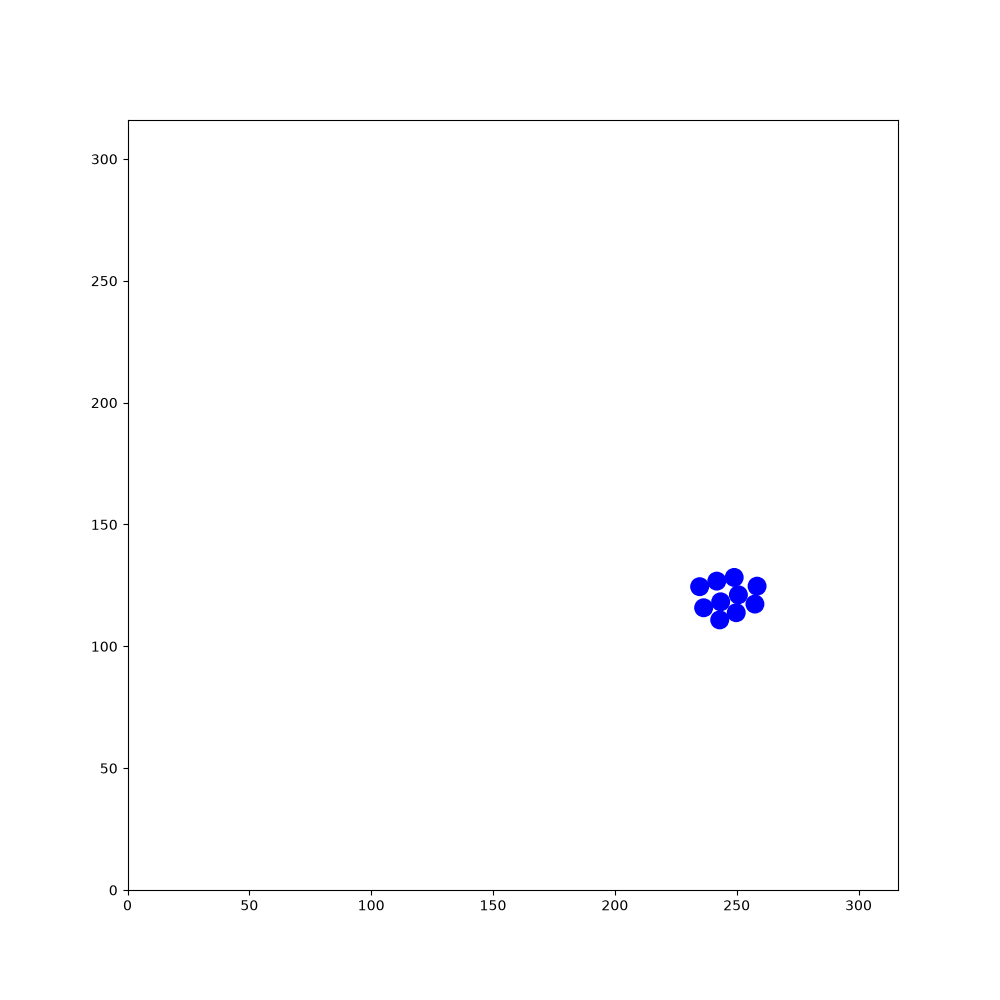

Values plotted in this chart, from the file beside it:
42.187, 167.096, -2.94029, 221.628, 159.7, 0.565172, 291.697, 39.3824, 0.56921, 21.7624, 269.757, -0.395126, 195.314, 124.094, -0.0297199, 113.53, 140.556, -2.23438, 99.9864, 25.2132, -0.237795, 72.3059, 87.7882, 2.84953
42.19, 167.1, -2.94, 221.6, 159.7, 0.5652, 291.7, 39.38, 0.5692, 21.76, 269.8, -0.3951, 195.3, 124.1, -0.02972, 113.5, 140.6, -2.234, 99.99, 25.21, -0.2378, 72.31, 87.79, 2.85
42.33, 167.2, -2.507, 221.5, 159.6, 1.007, 291.6, 39.28, 0.9974, 21.6, 269.8, 0.03637, 196.4, 124.1, -0.04224, 112.8, 139.7, -2.25, 99.88, 25.22, 0.195, 72.42, 87.78, -3.005
42.4, 167.2, -2.09, 221.5, 159.5, 1.429, 291.5, 39.16, 1.409, 21.51, 269.8, 0.4688, 197.5, 124, -0.04929, 112.1, 138.8, -2.255, 99.76, 25.16, 0.6119, 72.53, 87.82, -2.589
42.43, 167.3, -1.668, 221.5, 159.4, 1.849, 291.6, 39.01, 1.833, 21.39, 269.7, 0.9046, 198.7, 123.9, -0.05303, 111.4, 138, -2.265, 100.6, 25.78, 0.6104, 72.61, 87.89, -2.18
42.41, 167.5, -1.239, 221.6, 159.3, 2.286, 291.6, 38.93, 2.263, 21.34, 269.6, 1.347, 199.8, 123.9, -0.07175, 110.7, 137.1, -2.269, 101.5, 26.4, 0.6067, 72.66, 88.02, -1.741
42.77, 166.5, -1.233, 221.7, 159.2, 2.708, 291.7, 38.88, 2.69, 21.34, 269.5, 1.766, 200.9, 123.8, -0.07325, 110, 136.3, -2.285, 102.5, 27.05, 0.6122, 72.66, 88.15, -1.334
43.13, 165.4, -1.237, 221.8, 159.2, 3.133, 291.8, 38.84, 3.121, 21.41, 269.3, 2.194, 202, 123.7, -0.06831, 109.3, 135.4, -2.288, 103.4, 27.7, 0.6118, 72.61, 88.24, -0.8961
43.48, 164.4, -1.241, 220.7, 159.2, 3.138, 291.9, 38.86, -2.746, 21.48, 269.2, 2.614, 203.1, 123.6, -0.0624, 108.5, 134.6, -2.294, 104.3, 28.33, 0.6233, 72.48, 88.34, -0.4675
43.84, 163.4, -1.243, 219.6, 159.2, -3.141, 292, 38.95, -2.312, 21.57, 269.2, 3.044, 204.3, 123.6, -0.06236, 107.8, 133.8, -2.303, 105.2, 28.98, 0.6058, 72.37, 88.37, -0.03957
44.18, 162.3, -1.255, 218.5, 159.2, -3.128, 292.1, 39.06, -1.888, 21.73, 269.2, -2.814, 205.4, 123.5, -0.07035, 107.1, 132.9, -2.309, 106.1, 29.61, 0.5959, 72.26, 88.35, 0.3838
44.51, 161.3, -1.272, 217.4, 159.1, -3.12, 292.1, 39.19, -1.458, 21.8, 269.3, -2.39, 206.5, 123.4, -0.08193, 106.3, 132.1, -2.314, 107, 30.21, 0.5859, 72.13, 88.26, 0.8075
44.85, 160.2, -1.261, 216.3, 159.1, -3.115, 292.1, 39.34, -1.035, 21.85, 269.3, -1.966, 207.6, 123.3, -0.08068, 105.6, 131.3, -2.305, 107.9, 30.81, 0.5727, 72.07, 88.17, 1.247
45.17, 159.2, -1.264, 215.2, 159.1, -3.107, 292, 39.42, -0.619, 21.88, 269.5, -1.535, 208.7, 123.2, -0.08424, 104.8, 130.5, -2.304, 108.9, 31.42, 0.5781, 72.06, 88.05, 1.674
45.5, 158.2, -1.26, 214.1, 159, -3.105, 291.9, 39.46, -0.1989, 21.84, 269.6, -1.092, 209.8, 123.1, -0.07631, 104.1, 129.7, -2.313, 109.8, 32, 0.5742, 72.1, 87.93, 2.104
45.83, 157.2, -1.255, 213, 159, -3.106, 291.7, 39.46, 0.219, 21.77, 269.7, -0.6704, 211, 123.1, -0.07004, 103.3, 128.9, -2.316, 110.7, 32.63, 0.5791, 72.21, 87.81, 2.53
46.18, 156.1, -1.247, 211.9, 159, -3.119, 291.6, 39.41, 0.6625, 21.66, 269.8, -0.2314, 212.1, 123, -0.06649, 103.4, 129, -1.88, 111.6, 33.21, 0.5774, 72.29, 87.78, 2.959
46.55, 155, -1.248, 210.8, 158.9, -3.131, 291.6, 39.33, 1.086, 21.54, 269.8, 0.197, 213.2, 122.9, -0.06124, 103.4, 129.2, -1.455, 112.5, 33.81, 0.5794, 72.43, 87.78, -2.899
46.89, 154, -1.262, 209.7, 158.9, -3.123, 291.5, 39.18, 1.503, 21.47, 269.7, 0.6208, 214.2, 122.8, -0.05315, 103.6, 128, -1.451, 113.5, 34.42, 0.5674, 72.51, 87.82, -2.484
47.22, 152.9, -1.259, 208.6, 158.9, -3.126, 291.5, 39.1, 1.926, 21.39, 269.6, 1.03, 214.1, 122.8, 0.3838, 103.7, 126.9, -1.436, 113.4, 34.32, 0.9827, 72.6, 87.92, -2.062
47.56, 151.8, -1.271, 207.5, 158.9, -3.128, 291.6, 38.98, 2.356, 21.34, 269.5, 1.47, 214, 122.7, 0.8101, 103.9, 125.8, -1.422, 113.3, 34.19, 1.4, 72.64, 88.06, -1.625
47.9, 150.8, -1.269, 206.4, 158.9, -3.115, 291.7, 38.93, 2.781, 21.36, 269.4, 1.912, 213.9, 122.6, 1.239, 104, 124.7, -1.417, 113.3, 34.07, 1.805, 72.62, 88.18, -1.182
48.22, 149.7, -1.269, 205.3, 158.8, -3.116, 291.8, 38.9, -3.085, 21.44, 269.2, 2.339, 213.9, 122.5, 1.68, 104.2, 123.6, -1.426, 113.4, 33.96, 2.232, 72.55, 88.27, -0.7432
48.55, 148.7, -1.276, 204.2, 158.8, -3.124, 290.7, 38.84, -3.094, 21.53, 269.2, 2.752, 213.9, 122.4, 2.101, 104.4, 122.5, -1.422, 113.5, 33.87, 2.672, 72.46, 88.33, -0.3233
48.49, 148.8, -0.8594, 203.1, 158.8, -3.129, 289.6, 38.8, -3.103, 21.62, 269.2, -3.107, 214, 122.3, 2.52, 104.5, 121.4, -1.421, 113.6, 33.85, 3.096, 72.32, 88.34, 0.1009
48.39, 148.8, -0.4446, 203.2, 158.8, -2.7, 288.5, 38.75, -3.097, 21.78, 269.2, -2.682, 213.1, 122.9, 2.533, 104.7, 120.3, -1.422, 113.7, 33.87, -2.774, 72.19, 88.3, 0.5273
49.37, 148.4, -0.4494, 203.3, 158.9, -2.273, 287.5, 38.7, -3.094, 21.86, 269.3, -2.258, 213.2, 122.9, 2.972, 104.9, 119.2, -1.413, 113.8, 33.93, -2.338, 73.18, 88.88, 0.5344
50.39, 147.9, -0.4435, 203.4, 159, -1.837, 286.4, 38.66, -3.104, 21.92, 269.4, -1.819, 212.1, 123.1, 2.955, 105, 118.1, -1.43, 113.9, 34.04, -1.915, 74.13, 89.44, 0.5308
51.42, 147.4, -0.441, 203.4, 159.2, -1.412, 285.3, 38.61, -3.097, 21.92, 269.5, -1.4, 211, 123.3, 2.958, 105.2, 117, -1.434, 113.9, 34.17, -1.477, 75.07, 90.01, 0.546
52.39, 146.9, -0.4469, 203.6, 158.1, -1.397, 284.2, 38.56, -3.097, 21.87, 269.6, -0.9594, 209.9, 123.5, 2.951, 105.3, 115.9, -1.424, 113.9, 34.29, -1.038, 74.96, 89.9, 0.9762
53.4, 146.4, -0.4552, 203.8, 157, -1.4, 283.1, 38.51, -3.093, 21.76, 269.7, -0.5392, 208.8, 123.7, 2.956, 105.5, 114.8, -1.427, 113.7, 34.41, -0.6105, 74.91, 89.78, 1.399
54.4, 146, -0.4627, 204, 155.9, -1.38, 281.9, 38.45, -3.08, 22.71, 269.1, -0.5278, 207.7, 123.9, 2.967, 105.7, 113.6, -1.422, 113.6, 34.46, -0.175, 74.92, 89.64, 1.827
55.42, 145.4, -0.4713, 204.2, 154.9, -1.367, 280.8, 38.37, -3.069, 23.69, 268.5, -0.5354, 206.7, 124.1, 2.969, 105.8, 112.6, -1.437, 113.5, 34.45, 0.2574, 74.96, 89.57, 2.254
56.39, 144.9, -0.4765, 204.4, 153.8, -1.377, 280.9, 38.4, -2.64, 24.65, 268, -0.5406, 205.6, 124.3, 2.961, 106, 111.4, -1.424, 113.4, 34.42, 0.6822, 75.05, 89.5, 2.666
57.35, 144.4, -0.476, 204.3, 153.9, -0.9425, 281, 38.48, -2.216, 25.61, 267.4, -0.5305, 204.5, 124.5, 2.974, 106.2, 110.3, -1.406, 114.3, 35.13, 0.6842, 75.17, 89.47, 3.096
58.31, 144, -0.4682, 205, 153, -0.9507, 281.1, 38.6, -1.782, 26.57, 266.8, -0.5163, 203.4, 124.7, 2.973, 106.3, 109.2, -1.394, 115.1, 35.82, 0.675, 75.28, 89.48, -2.75
59.31, 143.4, -0.469, 205.6, 152.1, -0.9618, 281.1, 38.74, -1.342, 26.46, 266.9, -0.1093, 202.2, 124.9, 2.977, 106.5, 108.1, -1.39, 115.1, 35.73, 1.098, 75.34, 89.53, -2.328
60.29, 143, -0.4672, 206.3, 151.2, -0.9737, 281, 38.83, -0.9075, 26.32, 266.9, 0.3223, 201.1, 125, 2.976, 106.7, 107, -1.403, 115, 35.65, 1.515, 75.42, 89.65, -1.909
61.28, 142.4, -0.4739, 206.9, 150.3, -0.9585, 280.9, 38.92, -0.4933, 26.21, 266.8, 0.731, 200, 125.2, 2.958, 106.9, 105.9, -1.389, 115.1, 35.49, 1.948, 75.44, 89.8, -1.476
62.23, 142, -0.4697, 207.5, 149.4, -0.9527, 280.8, 38.95, -0.05847, 26.14, 266.7, 1.171, 200.1, 125.2, -2.911, 107.1, 104.9, -1.389, 114.6, 36.53, 1.953, 75.39, 89.95, -1.051
63.25, 141.5, -0.4663, 208.2, 148.4, -0.9577, 280.7, 38.93, 0.386, 26.12, 266.6, 1.589, 199, 125, -2.912, 107.3, 103.8, -1.396, 114.2, 37.58, 1.957, 75.31, 90.03, -0.642
64.27, 140.9, -0.4591, 208.8, 147.5, -0.9512, 280.6, 38.86, 0.7944, 26.15, 266.5, 2.011, 197.9, 124.7, -2.902, 107.5, 102.7, -1.405, 113.8, 38.63, 1.951, 75.24, 90.07, -0.2179
65.23, 140.5, -0.4593, 209.5, 146.6, -0.9608, 280.5, 38.78, 1.22, 26.21, 266.4, 2.43, 196.8, 124.5, -2.918, 107.7, 101.6, -1.396, 113.4, 39.63, 1.944, 75.07, 90.07, 0.2123
66.22, 140, -0.4643, 210.1, 145.7, -0.9506, 280.5, 38.65, 1.638, 26.35, 266.4, 2.857, 195.7, 124.2, -2.914, 107.9, 100.5, -1.406, 113, 40.64, 1.936, 74.96, 90.02, 0.6253
67.19, 139.5, -0.463, 210.8, 144.8, -0.9656, 280.5, 38.56, 2.059, 26.46, 266.3, -3.014, 194.6, 123.9, -2.905, 108.1, 99.39, -1.409, 112.6, 41.64, 1.931, 74.87, 89.92, 1.051
68.19, 139, -0.4587, 211.4, 143.9, -0.9765, 280.6, 38.47, 2.47, 26.57, 266.4, -2.576, 193.5, 123.7, -2.907, 108.2, 98.31, -1.404, 112.2, 42.65, 1.931, 74.84, 89.83, 1.472
69.18, 138.5, -0.4491, 212, 142.9, -0.9734, 280.7, 38.42, 2.904, 26.69, 266.5, -2.147, 192.4, 123.4, -2.91, 108.2, 98.44, -0.986, 111.9, 43.67, 1.93, 74.86, 89.73, 1.906
70.22, 138, -0.4496, 212.7, 142, -0.9828, 280.8, 38.41, -2.974, 26.74, 266.6, -1.704, 191.4, 123.2, -2.924, 108.1, 98.55, -0.5645, 111.5, 44.72, 1.925, 74.94, 89.6, 2.339
71.27, 137.5, -0.4502, 213.3, 141.1, -0.9864, 281, 38.47, -2.544, 26.73, 266.7, -1.268, 191.5, 123.2, -2.495, 108, 98.59, -0.1306, 111.1, 45.74, 1.915, 75.06, 89.52, 2.775
72.26, 137, -0.4522, 213.9, 140.2, -0.9768, 281, 38.55, -2.129, 27.05, 265.7, -1.271, 191.5, 123.3, -2.076, 107.8, 98.58, 0.2872, 110.7, 46.82, 1.913, 75.21, 89.5, -3.079
73.3, 136.5, -0.4472, 214.5, 139.2, -0.9923, 281.1, 38.66, -1.692, 27.37, 264.7, -1.278, 191.6, 123.5, -1.649, 108.9, 98.89, 0.285, 110.3, 47.87, 1.93, 75.34, 89.53, -2.658
74.29, 136, -0.4581, 215.1, 138.3, -0.9897, 281.1, 38.79, -1.267, 27.69, 263.6, -1.27, 191.6, 123.6, -1.223, 109.9, 99.19, 0.2771, 110, 48.89, 1.922, 75.43, 89.61, -2.231
75.28, 135.5, -0.456, 215.7, 137.4, -0.9809, 281, 38.92, -0.827, 28.03, 262.5, -1.258, 191.5, 123.6, -0.7957, 111, 99.5, 0.2844, 109.6, 49.94, 1.93, 75.5, 89.75, -1.797
76.28, 135.1, -0.4401, 216.4, 136.4, -0.9813, 280.9, 38.98, -0.3989, 28.37, 261.5, -1.253, 191.4, 123.7, -0.3632, 112, 99.8, 0.2825, 109.2, 50.99, 1.928, 75.5, 89.88, -1.384
77.3, 134.6, -0.4463, 217, 135.5, -0.9718, 280.8, 39, 0.03125, 28.73, 260.4, -1.255, 191.3, 123.7, 0.06481, 113.1, 100.1, 0.2748, 108.8, 52.03, 1.931, 75.45, 90, -0.9603
78.31, 134.1, -0.4396, 217.6, 134.6, -0.9628, 280.7, 38.98, 0.4611, 29.08, 259.3, -1.248, 191.2, 123.7, 0.4741, 114.1, 100.4, 0.2813, 108.4, 53.06, 1.922, 75.37, 90.07, -0.5463
79.29, 133.6, -0.4383, 218.3, 133.7, -0.9641, 280.6, 38.89, 0.8711, 29.44, 258.3, -1.254, 192.1, 124.2, 0.4783, 115.2, 100.7, 0.2834, 108, 54.11, 1.932, 75.27, 90.11, -0.1187
80.27, 133.2, -0.4501, 218.9, 132.7, -0.965, 280.6, 38.82, 1.29, 29.38, 258.4, -0.8195, 193.1, 124.7, 0.4703, 116.3, 101, 0.2743, 107.6, 55.17, 1.919, 75.14, 90.1, 0.3006
81.3, 132.7, -0.452, 219.5, 131.9, -0.9625, 280.6, 38.67, 1.719, 29.3, 258.4, -0.3956, 194.2, 125.2, 0.4721, 117.4, 101.3, 0.2641, 107.2, 56.21, 1.937, 75.04, 90.04, 0.7222
82.29, 132.2, -0.4702, 220.2, 130.9, -0.9633, 280.6, 38.56, 2.155, 29.17, 258.4, 0.01789, 195, 125.7, 0.4641, 118.5, 101.6, 0.2643, 106.8, 57.22, 1.932, 74.98, 89.95, 1.15
83.27, 131.7, -0.4834, 220.8, 130, -0.9693, 280.7, 38.47, 2.572, 29.06, 258.4, 0.4371, 195, 125.7, 0.4589, 119.6, 101.9, 0.259, 106.4, 58.28, 1.937, 74.96, 89.86, 1.582
... 1,740 more rows
